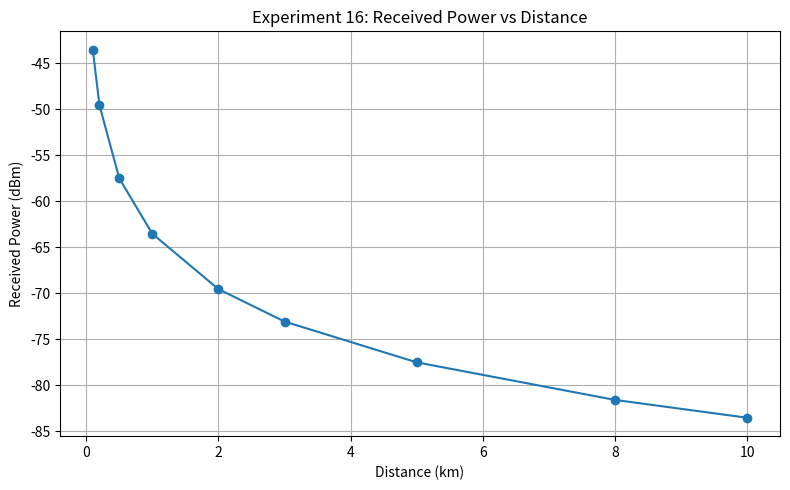

This chart was generated by the following Python code:
import math

# Experiment 16: Free-Space Path Loss and Received Power
frequency_mhz = 1800
distance_km = 2.0
tx_power_dbm = 30
tx_gain_dbi = 2
rx_gain_dbi = 2

fspl_db = 32.44 + 20 * math.log10(frequency_mhz) + 20 * math.log10(distance_km)
received_power_dbm = tx_power_dbm + tx_gain_dbi + rx_gain_dbi - fspl_db

print("EXPERIMENT 16 - FREE-SPACE PATH LOSS")
print(f"Frequency       : {frequency_mhz} MHz")
print(f"Distance        : {distance_km} km")
print(f"Transmit Power  : {tx_power_dbm} dBm")
print(f"Free-space loss : {fspl_db:.2f} dB")
print(f"Received Power  : {received_power_dbm:.2f} dBm")


# Graph: Received power versus distance
import matplotlib.pyplot as plt
distances = [0.1, 0.2, 0.5, 1, 2, 3, 5, 8, 10]
powers = [tx_power_dbm + tx_gain_dbi + rx_gain_dbi -
          (32.44 + 20 * math.log10(frequency_mhz) + 20 * math.log10(d))
          for d in distances]
plt.figure(figsize=(8, 5))
plt.plot(distances, powers, marker="o")
plt.title("Experiment 16: Received Power vs Distance")
plt.xlabel("Distance (km)")
plt.ylabel("Received Power (dBm)")
plt.grid(True)
plt.tight_layout()
plt.savefig("Graph_Screenshot.png", dpi=150)
plt.show()
